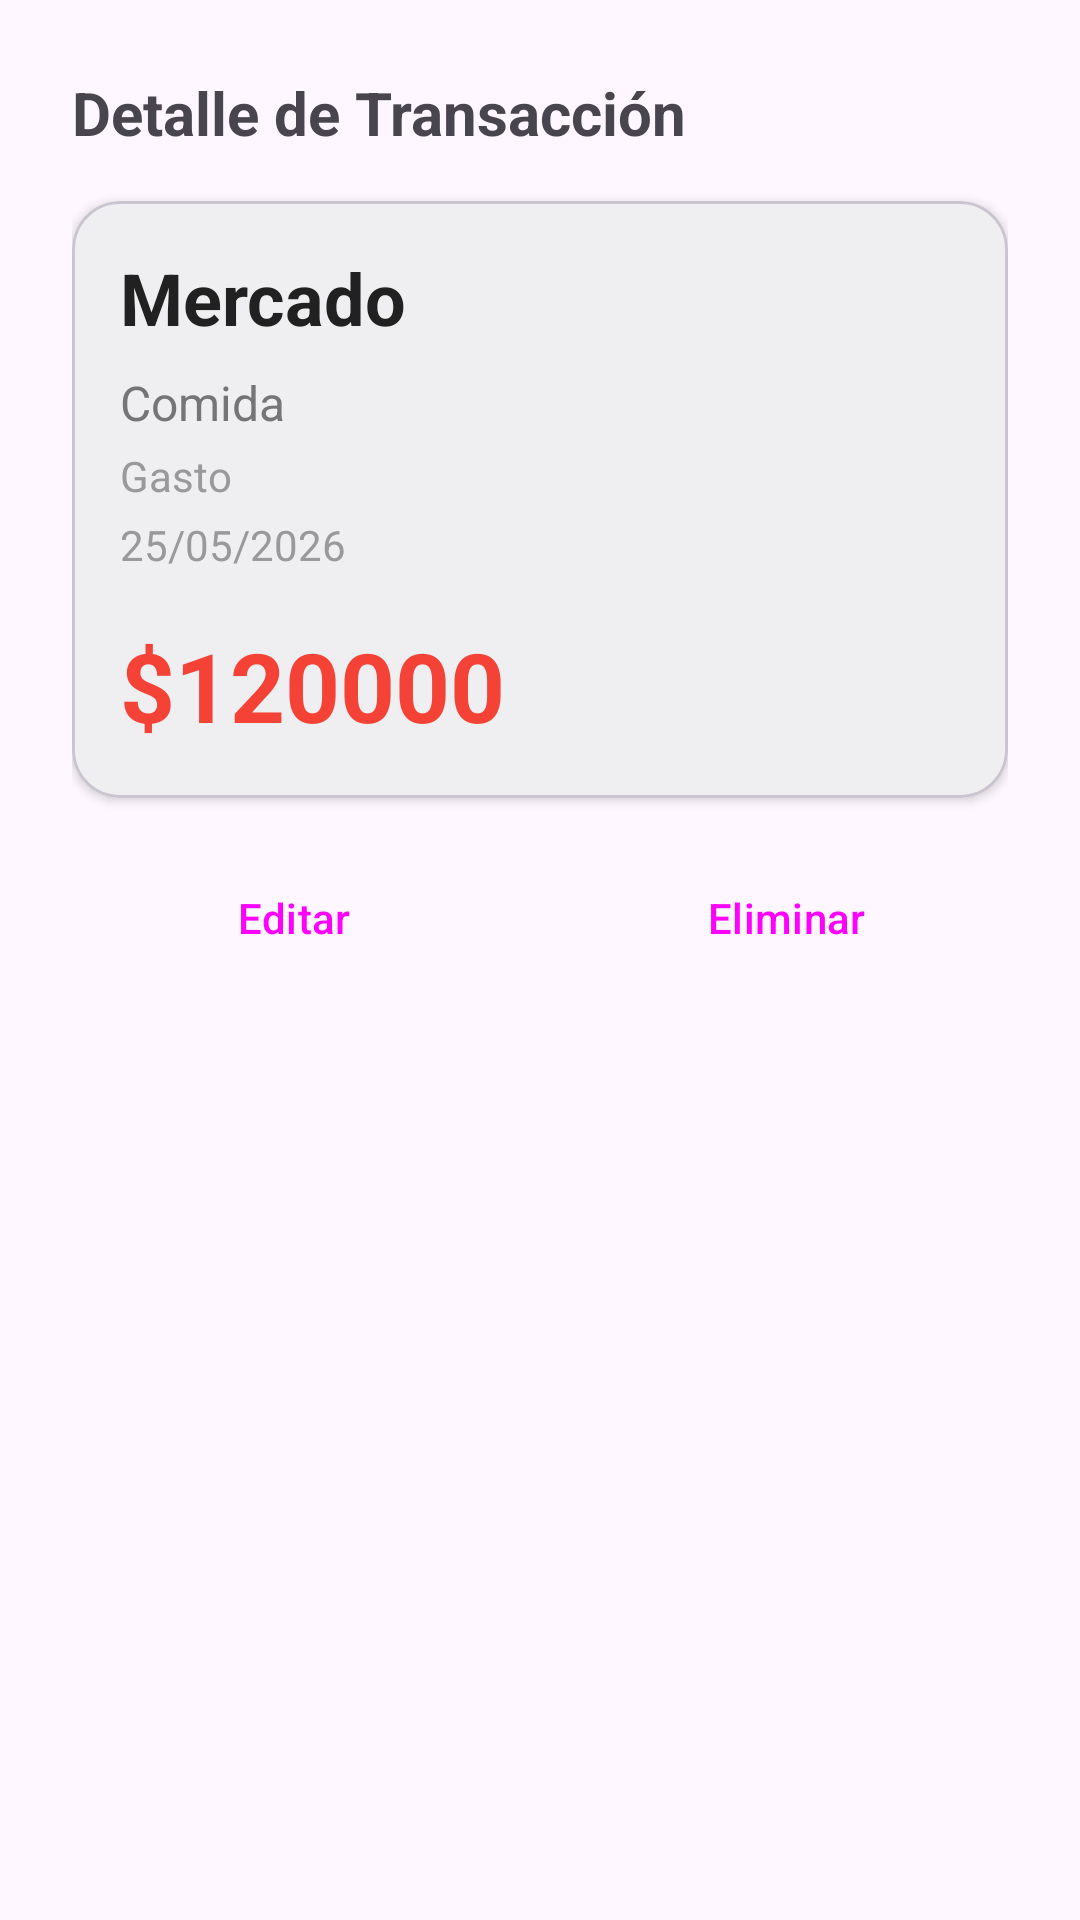

Write the Android layout XML for this screen, with the resource values it uses.
<!-- AndroidManifest.xml: application theme Theme.HelloAndroidCristoferMunoz -->
<!-- res/layout/dialog_transaction_detail.xml -->
<?xml version="1.0" encoding="utf-8"?>
<LinearLayout
    xmlns:android="http://schemas.android.com/apk/res/android"
    xmlns:app="http://schemas.android.com/apk/res-auto"
    android:layout_width="match_parent"
    android:layout_height="wrap_content"
    android:orientation="vertical"
    android:padding="24dp">

    <TextView
        android:layout_width="wrap_content"
        android:layout_height="wrap_content"
        android:text="Detalle de Transacción"
        android:textSize="20sp"
        android:textStyle="bold"
        android:layout_marginBottom="16dp"/>

    <com.google.android.material.card.MaterialCardView
        android:layout_width="match_parent"
        android:layout_height="wrap_content"
        android:layout_marginBottom="16dp"
        app:cardCornerRadius="16dp"
        app:cardElevation="2dp">

        <LinearLayout
            android:layout_width="match_parent"
            android:layout_height="wrap_content"
            android:orientation="vertical"
            android:padding="16dp">

            <TextView
                android:id="@+id/txtDetailTitle"
                android:layout_width="wrap_content"
                android:layout_height="wrap_content"
                android:text="Mercado"
                android:textSize="24sp"
                android:textStyle="bold"
                android:textColor="#212121"/>

            <TextView
                android:id="@+id/txtDetailCategory"
                android:layout_width="wrap_content"
                android:layout_height="wrap_content"
                android:text="Comida"
                android:textSize="16sp"
                android:textColor="#757575"
                android:layout_marginTop="8dp"/>

            <TextView
                android:id="@+id/txtDetailType"
                android:layout_width="wrap_content"
                android:layout_height="wrap_content"
                android:text="Gasto"
                android:textSize="14sp"
                android:textColor="#999"
                android:layout_marginTop="4dp"/>

            <TextView
                android:id="@+id/txtDetailDate"
                android:layout_width="wrap_content"
                android:layout_height="wrap_content"
                android:text="25/05/2026"
                android:textSize="14sp"
                android:textColor="#999"
                android:layout_marginTop="4dp"/>

            <TextView
                android:id="@+id/txtDetailAmount"
                android:layout_width="wrap_content"
                android:layout_height="wrap_content"
                android:text="$120000"
                android:textSize="32sp"
                android:textStyle="bold"
                android:textColor="#F44336"
                android:layout_marginTop="16dp"/>

        </LinearLayout>

    </com.google.android.material.card.MaterialCardView>

    <LinearLayout
        android:layout_width="match_parent"
        android:layout_height="wrap_content"
        android:orientation="horizontal">

        <Button
            android:id="@+id/btnEdit"
            android:layout_width="0dp"
            android:layout_height="wrap_content"
            android:layout_weight="1"
            android:text="Editar"
            android:layout_marginEnd="8dp"
            style="@style/Widget.Material3.Button.OutlinedButton"/>

        <Button
            android:id="@+id/btnDelete"
            android:layout_width="0dp"
            android:layout_height="wrap_content"
            android:layout_weight="1"
            android:text="Eliminar"
            android:layout_marginStart="8dp"
            style="@style/Widget.Material3.Button.TonalButton"/>

    </LinearLayout>

</LinearLayout>
<!-- resources referenced by this layout -->
<resources>
  <style name="Theme.HelloAndroidCristoferMunoz" parent="Theme.Material3.Light.NoActionBar">
  
          <item name="colorPrimary">@color/primary</item>
  
          <item name="android:statusBarColor">
              @color/primaryDark
          </item>
  
      </style>
  <color name="primary">#2E7D32</color>
  <color name="primaryDark">#1B5E20</color>
</resources>
